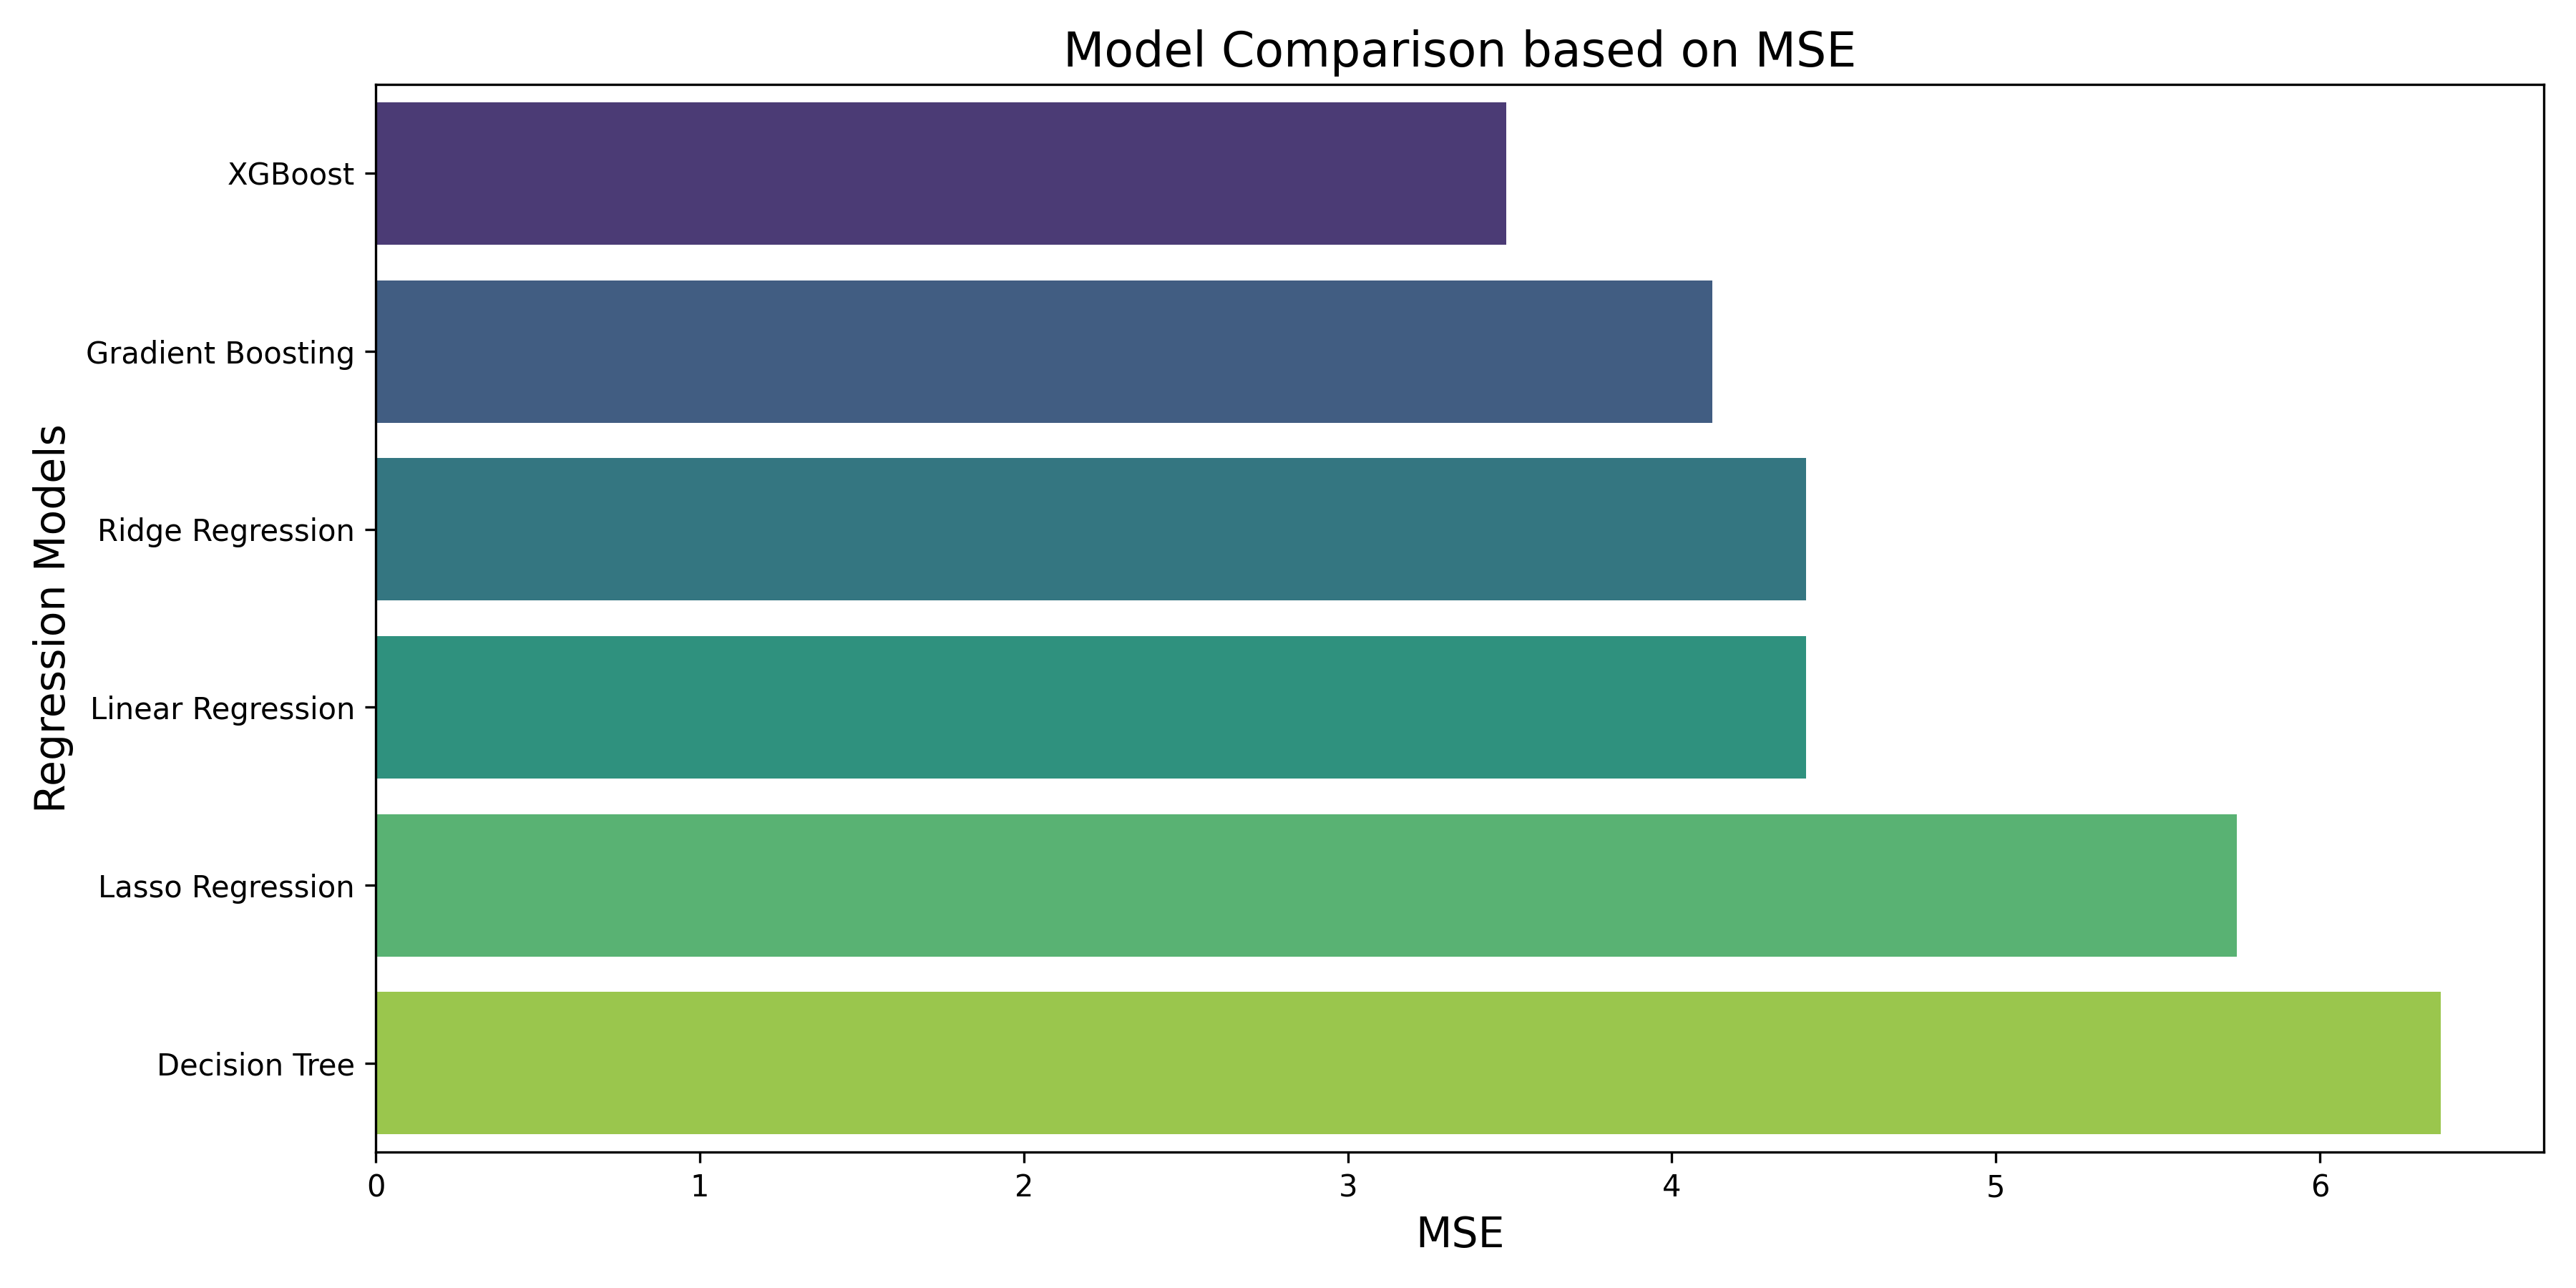

Values plotted in this chart, from the file beside it:
Model, MSE, RMSE, R2 Score, Training Time (s)
Linear Regression, 4.414, 2.101, 0.512, 23.12
Ridge Regression, 4.414, 2.101, 0.512, 5.866
Lasso Regression, 5.744, 2.397, 0.365, 21.8
Decision Tree, 6.372, 2.524, 0.2955, 66.69
Gradient Boosting, 4.126, 2.031, 0.5439, 805.3
XGBoost, 3.488, 1.868, 0.6144, 42.26
